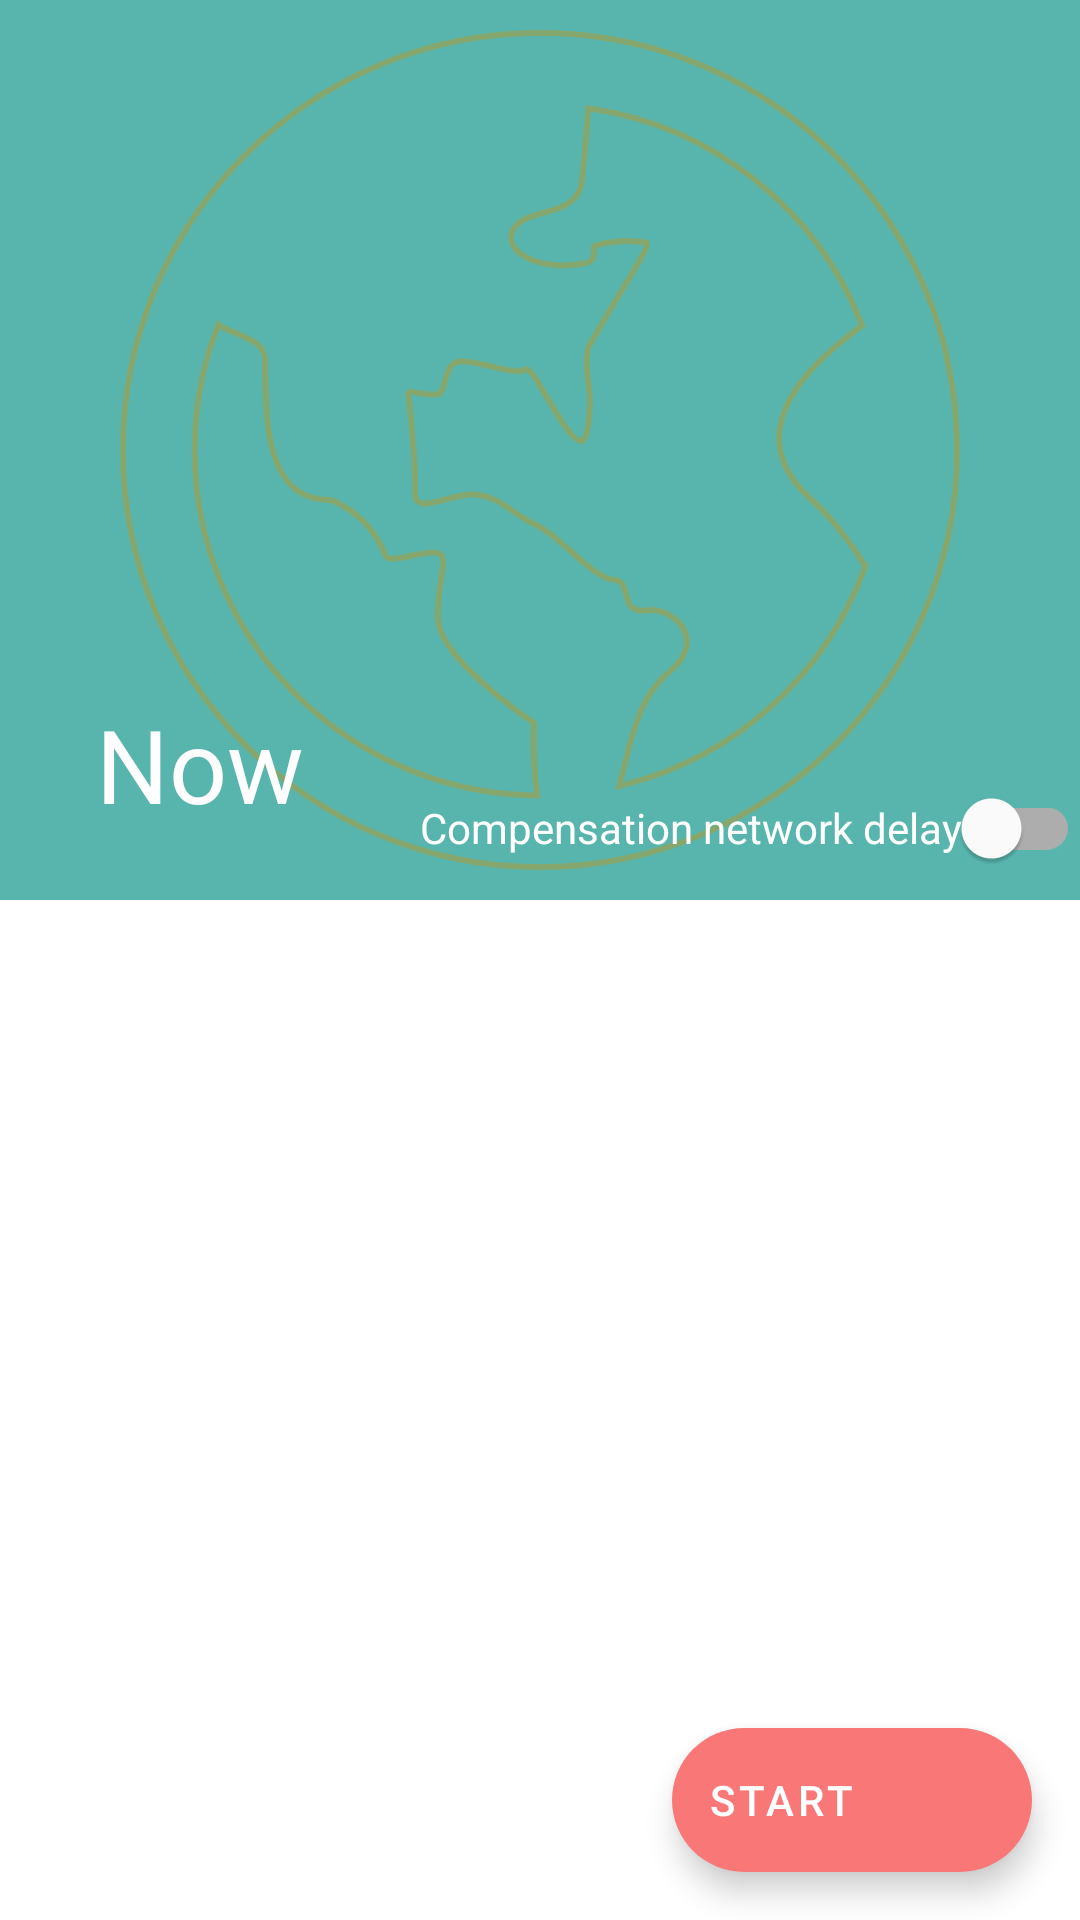

Android layout source for this screen:
<!-- AndroidManifest.xml: application theme Theme.Now -->
<!-- res/layout/activity_main.xml -->
<?xml version="1.0" encoding="utf-8"?>
<androidx.coordinatorlayout.widget.CoordinatorLayout xmlns:android="http://schemas.android.com/apk/res/android"
    xmlns:app="http://schemas.android.com/apk/res-auto"
    xmlns:tools="http://schemas.android.com/tools"
    android:id="@+id/rootGroup"
    android:layout_width="match_parent"
    android:layout_height="match_parent"
    tools:context=".activity.MainActivity">

    <com.google.android.material.appbar.AppBarLayout
        android:id="@+id/appBarLayout"
        android:layout_width="match_parent"
        android:layout_height="wrap_content"
        android:theme="@style/AppTheme.Toolbar"
        android:background="@color/headerBackground">

        <com.google.android.material.appbar.CollapsingToolbarLayout
            android:id="@+id/collapsingToolbarLayout"
            android:layout_width="match_parent"
            android:layout_height="300dp"
            android:theme="@style/AppTheme.Toolbar"
            app:layout_scrollFlags="scroll|enterAlways|enterAlwaysCollapsed|exitUntilCollapsed|snap">

            <ImageView
                android:layout_width="match_parent"
                android:layout_height="match_parent"
                android:alpha="0.6"
                android:padding="10dp"
                android:scaleType="fitCenter"
                android:src="@drawable/ic_world"
                app:layout_collapseMode="parallax"
                app:tint="#A19B42" />

            <FrameLayout
                android:layout_width="match_parent"
                android:layout_height="match_parent"
                app:layout_collapseMode="parallax">

                <com.google.android.material.switchmaterial.SwitchMaterial
                    android:id="@+id/netDelaySwitch"
                    android:layout_width="wrap_content"
                    android:layout_height="wrap_content"
                    android:textColor="@color/colorOnHeader"
                    android:layout_gravity="bottom|end"
                    android:text="@string/net_delay"/>

            </FrameLayout>

            <com.google.android.material.appbar.MaterialToolbar
                android:id="@+id/toolbar"
                android:layout_width="match_parent"
                android:layout_height="?attr/actionBarSize"
                android:background="@android:color/transparent"
                android:theme="@style/AppTheme.Toolbar"
                app:layout_collapseMode="pin"
                app:title="@string/app_name"
                app:titleTextColor="@color/toolbarTitle" />
        </com.google.android.material.appbar.CollapsingToolbarLayout>
    </com.google.android.material.appbar.AppBarLayout>

    <androidx.recyclerview.widget.RecyclerView
        android:id="@+id/recyclerView"
        android:layout_width="match_parent"
        android:layout_height="match_parent"
        app:layout_behavior="com.google.android.material.appbar.AppBarLayout$ScrollingViewBehavior" />

    <com.google.android.material.floatingactionbutton.ExtendedFloatingActionButton
        android:id="@+id/startBtn"
        android:layout_width="wrap_content"
        android:layout_height="wrap_content"
        android:layout_gravity="bottom|end"
        android:layout_margin="@dimen/fab_margin"
        android:text="@string/start"
        android:textColor="@color/fabText"
        app:icon="@drawable/ic_baseline_send_24"
        app:iconTint="@color/fabIcon" />

    <FrameLayout
        android:id="@+id/dialogRoot"
        android:layout_width="match_parent"
        android:layout_height="match_parent"
        android:elevation="20dp"
        android:visibility="invisible">

        <View
            android:id="@+id/dialogBackground"
            android:layout_width="match_parent"
            android:layout_height="match_parent"
            android:background="@color/dialogBackground" />

        <com.google.android.material.card.MaterialCardView
            android:id="@+id/dialogContent"
            android:layout_width="match_parent"
            android:layout_height="wrap_content"
            android:layout_margin="@dimen/fab_margin"
            app:cardBackgroundColor="@color/dialogForeground"
            app:cardCornerRadius="@dimen/cardRadius"
            app:cardElevation="10dp">

            <androidx.constraintlayout.widget.ConstraintLayout
                android:layout_width="match_parent"
                android:layout_height="wrap_content">

                <TextView
                    android:id="@+id/dialogIconView"
                    android:layout_width="48dp"
                    android:layout_height="48dp"
                    android:layout_marginLeft="10dp"
                    android:background="@drawable/bg_icon"
                    android:gravity="center"
                    android:maxLength="2"
                    android:text="@string/app_name"
                    android:textColor="@color/colorPrimaryVariant"
                    android:textSize="18sp"
                    app:layout_constraintBottom_toBottomOf="@id/titleInputLayout"
                    app:layout_constraintLeft_toLeftOf="parent"
                    app:layout_constraintTop_toTopOf="@id/titleInputLayout" />

                <com.google.android.material.textfield.TextInputLayout
                    android:id="@+id/titleInputLayout"
                    style="@style/Widget.MaterialComponents.TextInputLayout.OutlinedBox"
                    android:layout_width="0px"
                    android:layout_height="wrap_content"
                    android:layout_marginLeft="10dp"
                    android:layout_marginTop="10dp"
                    android:layout_marginRight="10dp"
                    app:layout_constraintLeft_toRightOf="@id/dialogIconView"
                    app:layout_constraintRight_toRightOf="parent"
                    app:layout_constraintTop_toTopOf="parent">

                    <com.google.android.material.textfield.TextInputEditText
                        android:id="@+id/titleInputText"
                        android:layout_width="match_parent"
                        android:layout_height="wrap_content"
                        android:hint="@string/hint_title"
                        android:lines="1"
                        android:maxLines="1"
                        android:singleLine="true"
                        android:textColor="@color/textPrimary" />

                </com.google.android.material.textfield.TextInputLayout>

                <com.google.android.material.textfield.TextInputLayout
                    android:id="@+id/urlInputLayout"
                    style="@style/Widget.MaterialComponents.TextInputLayout.OutlinedBox"
                    android:layout_width="0px"
                    android:layout_height="wrap_content"
                    android:layout_marginTop="10dp"
                    app:layout_constraintLeft_toLeftOf="@id/dialogIconView"
                    app:layout_constraintRight_toRightOf="@id/titleInputLayout"
                    app:layout_constraintTop_toBottomOf="@id/titleInputLayout">

                    <com.google.android.material.textfield.TextInputEditText
                        android:id="@+id/urlInputText"
                        android:layout_width="match_parent"
                        android:layout_height="wrap_content"
                        android:gravity="start|top"
                        android:hint="@string/hint_url"
                        android:lines="4"
                        android:textColor="@color/textPrimary" />

                </com.google.android.material.textfield.TextInputLayout>

                <com.google.android.material.button.MaterialButton
                    android:id="@+id/submitBtn"
                    style="@style/Widget.MaterialComponents.Button.TextButton"
                    android:layout_width="wrap_content"
                    android:layout_height="wrap_content"
                    android:layout_marginTop="10dp"
                    android:layout_marginBottom="10dp"
                    android:text="@string/complete"
                    android:theme="@style/Widget.MaterialComponents.Button.TextButton"
                    app:layout_constraintBottom_toBottomOf="parent"
                    app:layout_constraintRight_toRightOf="@id/urlInputLayout"
                    app:layout_constraintTop_toBottomOf="@id/urlInputLayout" />

                <com.google.android.material.button.MaterialButton
                    android:id="@+id/cancelBtn"
                    style="@style/Widget.MaterialComponents.Button.TextButton"
                    android:layout_width="wrap_content"
                    android:layout_height="wrap_content"
                    android:layout_marginRight="10dp"
                    android:text="@string/cancel"
                    android:theme="@style/Widget.MaterialComponents.Button.TextButton"
                    app:layout_constraintBottom_toBottomOf="@id/submitBtn"
                    app:layout_constraintRight_toLeftOf="@id/submitBtn"
                    app:layout_constraintTop_toTopOf="@id/submitBtn" />

            </androidx.constraintlayout.widget.ConstraintLayout>

        </com.google.android.material.card.MaterialCardView>

    </FrameLayout>

</androidx.coordinatorlayout.widget.CoordinatorLayout>
<!-- resources referenced by this layout -->
<resources>
  <color name="colorOnHeader">#FFFFFFFF</color>
  <color name="colorPrimaryVariant">#448A84</color>
  <color name="dialogBackground">#8000</color>
  <color name="dialogForeground">#FFF</color>
  <color name="fabIcon">#FFFFFF</color>
  <color name="fabText">#FFFFFF</color>
  <color name="headerBackground">#58B5AD</color>
  <color name="textPrimary">#333333</color>
  <color name="toolbarTitle">#FFFFFF</color>
  <dimen name="cardRadius">10dp</dimen>
  <dimen name="fab_margin">16dp</dimen>
  <!-- drawable bg_icon (drawable) -->
  <?xml version="1.0" encoding="utf-8"?>
  <selector xmlns:android="http://schemas.android.com/apk/res/android">
  
      <item>
          <shape android:shape="oval">
              <stroke android:width="2dp"
                  android:color="@color/colorPrimaryVariant"/>
          </shape>
      </item>
  
  </selector>
  <!-- drawable ic_world: vector/xml drawable (drawable, 6272 chars, omitted) -->
  <string name="app_name">Now</string>
  <string name="cancel">Cancel</string>
  <string name="complete">OK</string>
  <string name="hint_title">Name</string>
  <string name="hint_url">Website address</string>
  <string name="net_delay">Compensation network delay</string>
  <string name="start">Start</string>
  <style name="AppTheme.Toolbar" parent="Theme.Now">
          <item name="android:textColorSecondary">@color/toolbarIcon</item>
          <item name="titleTextColor">@color/toolbarTitle</item>
          <item name="android:textColor">@color/toolbarTitle</item>
          <item name="android:textColorPrimary">@color/toolbarTitle</item>
          <item name="actionMenuTextColor">@color/toolbarTitle</item>
          <item name="iconTint">@color/toolbarIcon</item>
      </style>
  <style name="Theme.Now" parent="Theme.MaterialComponents.DayNight.NoActionBar">
          
          <item name="colorPrimary">@color/colorPrimary</item>
          <item name="colorPrimaryVariant">@color/colorPrimaryVariant</item>
          <item name="colorOnPrimary">@color/colorOnPrimary</item>
          
          <item name="colorSecondary">@color/colorSecondary</item>
          <item name="colorSecondaryVariant">@color/colorSecondaryVariant</item>
          <item name="colorOnSecondary">@color/colorOnSecondary</item>
          
          <item name="android:statusBarColor" tools:targetApi="l">?attr/colorPrimary</item>
          
          <item name="android:windowBackground">@color/windowBackground</item>
      </style>
  <color name="toolbarIcon">#FFFFFF</color>
  <color name="colorPrimary">#58B5AD</color>
  <color name="colorOnPrimary">#FFFFFFFF</color>
  <color name="colorSecondary">#FA7777</color>
  <color name="colorSecondaryVariant">#F15E5E</color>
  <color name="colorOnSecondary">#FFFFFFFF</color>
  <color name="windowBackground">#FFFFFFFF</color>
</resources>
